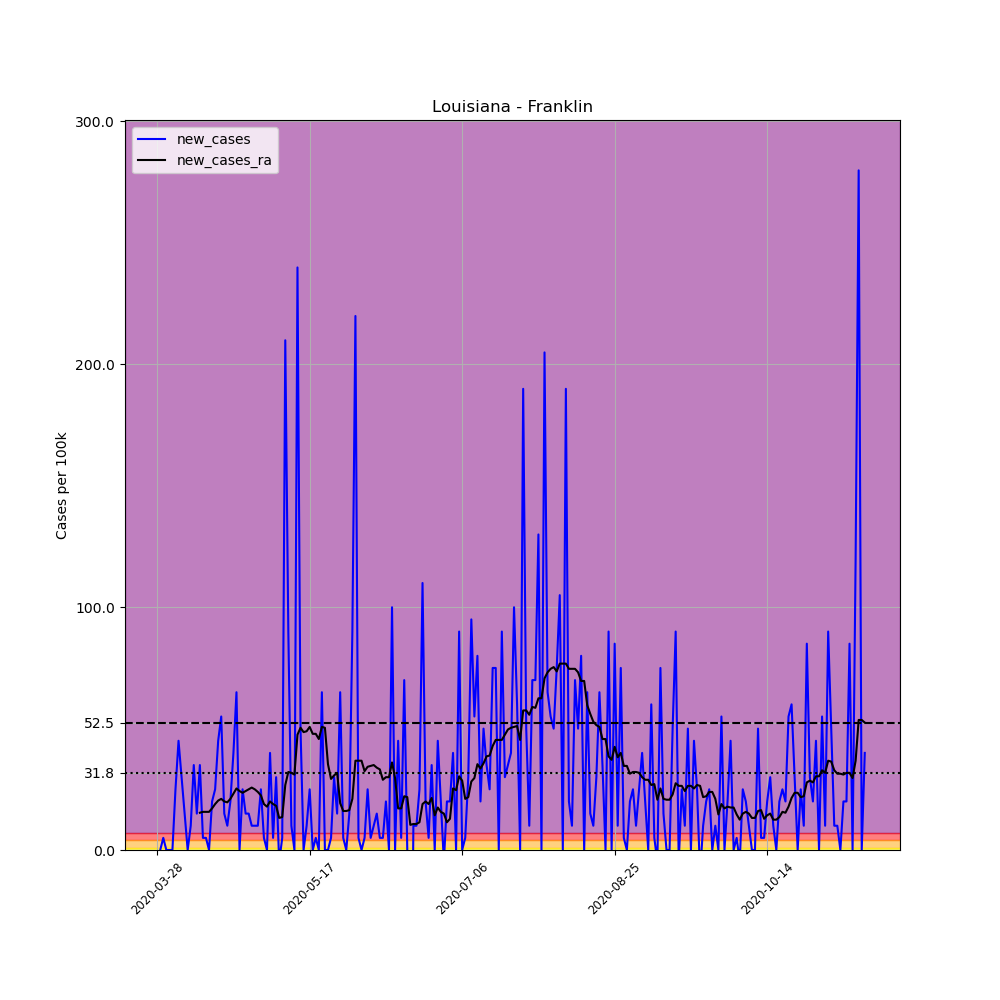

The data file committed next to this chart (first rows):
, date, county, state, fips, cases, deaths, COUNTY, STNAME, CTYNAME, POPESTIMATE2019, per_100k, new_cases, new_cases_ra
433068, 2020-03-28, Franklin, Louisiana, 22041, 4, 0, 41, Louisiana, Franklin, 20015, 19.99, , 
433069, 2020-03-29, Franklin, Louisiana, 22041, 4, 0, 41, Louisiana, Franklin, 20015, 19.99, 0.0, 
433070, 2020-03-30, Franklin, Louisiana, 22041, 5, 0, 41, Louisiana, Franklin, 20015, 24.98, 4.996, 
433071, 2020-03-31, Franklin, Louisiana, 22041, 5, 0, 41, Louisiana, Franklin, 20015, 24.98, 0.0, 
433072, 2020-04-01, Franklin, Louisiana, 22041, 5, 0, 41, Louisiana, Franklin, 20015, 24.98, 0.0, 
433073, 2020-04-02, Franklin, Louisiana, 22041, 5, 0, 41, Louisiana, Franklin, 20015, 24.98, 0.0, 
433074, 2020-04-03, Franklin, Louisiana, 22041, 10, 0, 41, Louisiana, Franklin, 20015, 49.96, 24.98, 
433075, 2020-04-04, Franklin, Louisiana, 22041, 19, 0, 41, Louisiana, Franklin, 20015, 94.93, 44.97, 
433076, 2020-04-05, Franklin, Louisiana, 22041, 25, 0, 41, Louisiana, Franklin, 20015, 124.9, 29.98, 
433077, 2020-04-06, Franklin, Louisiana, 22041, 28, 0, 41, Louisiana, Franklin, 20015, 139.9, 14.99, 
433078, 2020-04-07, Franklin, Louisiana, 22041, 28, 0, 41, Louisiana, Franklin, 20015, 139.9, 0.0, 
433079, 2020-04-08, Franklin, Louisiana, 22041, 30, 0, 41, Louisiana, Franklin, 20015, 149.9, 9.993, 
433080, 2020-04-09, Franklin, Louisiana, 22041, 37, 0, 41, Louisiana, Franklin, 20015, 184.9, 34.97, 
433081, 2020-04-10, Franklin, Louisiana, 22041, 40, 1, 41, Louisiana, Franklin, 20015, 199.9, 14.99, 
433082, 2020-04-11, Franklin, Louisiana, 22041, 47, 1, 41, Louisiana, Franklin, 20015, 234.8, 34.97, 15.35
433083, 2020-04-12, Franklin, Louisiana, 22041, 48, 1, 41, Louisiana, Franklin, 20015, 239.8, 4.996, 15.7
433084, 2020-04-13, Franklin, Louisiana, 22041, 49, 1, 41, Louisiana, Franklin, 20015, 244.8, 4.996, 15.7
433085, 2020-04-14, Franklin, Louisiana, 22041, 49, 2, 41, Louisiana, Franklin, 20015, 244.8, 0.0, 15.7
433086, 2020-04-15, Franklin, Louisiana, 22041, 53, 2, 41, Louisiana, Franklin, 20015, 264.8, 19.99, 17.13
433087, 2020-04-16, Franklin, Louisiana, 22041, 58, 2, 41, Louisiana, Franklin, 20015, 289.8, 24.98, 18.91
433088, 2020-04-17, Franklin, Louisiana, 22041, 67, 2, 41, Louisiana, Franklin, 20015, 334.7, 44.97, 20.34
433089, 2020-04-18, Franklin, Louisiana, 22041, 78, 2, 41, Louisiana, Franklin, 20015, 389.7, 54.96, 21.06
433090, 2020-04-19, Franklin, Louisiana, 22041, 81, 2, 41, Louisiana, Franklin, 20015, 404.7, 14.99, 19.99
433091, 2020-04-20, Franklin, Louisiana, 22041, 83, 2, 41, Louisiana, Franklin, 20015, 414.7, 9.993, 19.63
433092, 2020-04-21, Franklin, Louisiana, 22041, 87, 2, 41, Louisiana, Franklin, 20015, 434.7, 19.99, 21.06
433093, 2020-04-22, Franklin, Louisiana, 22041, 95, 2, 41, Louisiana, Franklin, 20015, 474.6, 39.97, 23.2
433094, 2020-04-23, Franklin, Louisiana, 22041, 108, 2, 41, Louisiana, Franklin, 20015, 539.6, 64.95, 25.34
433095, 2020-04-24, Franklin, Louisiana, 22041, 108, 2, 41, Louisiana, Franklin, 20015, 539.6, 0.0, 24.27
433096, 2020-04-25, Franklin, Louisiana, 22041, 113, 2, 41, Louisiana, Franklin, 20015, 564.6, 24.98, 23.55
433097, 2020-04-26, Franklin, Louisiana, 22041, 116, 2, 41, Louisiana, Franklin, 20015, 579.6, 14.99, 24.27
433098, 2020-04-27, Franklin, Louisiana, 22041, 119, 2, 41, Louisiana, Franklin, 20015, 594.6, 14.99, 24.98
433099, 2020-04-28, Franklin, Louisiana, 22041, 121, 3, 41, Louisiana, Franklin, 20015, 604.5, 9.993, 25.7
433100, 2020-04-29, Franklin, Louisiana, 22041, 123, 3, 41, Louisiana, Franklin, 20015, 614.5, 9.993, 24.98
433101, 2020-04-30, Franklin, Louisiana, 22041, 125, 3, 41, Louisiana, Franklin, 20015, 624.5, 9.993, 23.91
433102, 2020-05-01, Franklin, Louisiana, 22041, 130, 3, 41, Louisiana, Franklin, 20015, 649.5, 24.98, 22.48
433103, 2020-05-02, Franklin, Louisiana, 22041, 131, 3, 41, Louisiana, Franklin, 20015, 654.5, 4.996, 18.91
433104, 2020-05-03, Franklin, Louisiana, 22041, 131, 3, 41, Louisiana, Franklin, 20015, 654.5, 0.0, 17.84
433105, 2020-05-04, Franklin, Louisiana, 22041, 139, 3, 41, Louisiana, Franklin, 20015, 694.5, 39.97, 19.99
433106, 2020-05-05, Franklin, Louisiana, 22041, 140, 3, 41, Louisiana, Franklin, 20015, 699.5, 4.996, 18.91
433107, 2020-05-06, Franklin, Louisiana, 22041, 146, 4, 41, Louisiana, Franklin, 20015, 729.5, 29.98, 18.2
433108, 2020-05-07, Franklin, Louisiana, 22041, 145, 4, 41, Louisiana, Franklin, 20015, 724.5, -4.996, 13.2
433109, 2020-05-08, Franklin, Louisiana, 22041, 146, 4, 41, Louisiana, Franklin, 20015, 729.5, 4.996, 13.56
433110, 2020-05-09, Franklin, Louisiana, 22041, 188, 4, 41, Louisiana, Franklin, 20015, 939.3, 209.8, 26.77
433111, 2020-05-10, Franklin, Louisiana, 22041, 206, 4, 41, Louisiana, Franklin, 20015, 1029, 89.93, 32.12
433112, 2020-05-11, Franklin, Louisiana, 22041, 208, 4, 41, Louisiana, Franklin, 20015, 1039, 9.993, 31.76
433113, 2020-05-12, Franklin, Louisiana, 22041, 208, 6, 41, Louisiana, Franklin, 20015, 1039, 0.0, 31.05
433114, 2020-05-13, Franklin, Louisiana, 22041, 256, 7, 41, Louisiana, Franklin, 20015, 1279, 239.8, 47.46
433115, 2020-05-14, Franklin, Louisiana, 22041, 266, 8, 41, Louisiana, Franklin, 20015, 1329, 49.96, 50.32
433116, 2020-05-15, Franklin, Louisiana, 22041, 266, 8, 41, Louisiana, Franklin, 20015, 1329, 0.0, 48.54
433117, 2020-05-16, Franklin, Louisiana, 22041, 268, 8, 41, Louisiana, Franklin, 20015, 1339, 9.993, 48.89
433118, 2020-05-17, Franklin, Louisiana, 22041, 273, 8, 41, Louisiana, Franklin, 20015, 1364, 24.98, 50.68
433119, 2020-05-18, Franklin, Louisiana, 22041, 273, 8, 41, Louisiana, Franklin, 20015, 1364, 0.0, 47.82
433120, 2020-05-19, Franklin, Louisiana, 22041, 274, 9, 41, Louisiana, Franklin, 20015, 1369, 4.996, 47.82
433121, 2020-05-20, Franklin, Louisiana, 22041, 274, 9, 41, Louisiana, Franklin, 20015, 1369, 0.0, 45.68
433122, 2020-05-21, Franklin, Louisiana, 22041, 287, 9, 41, Louisiana, Franklin, 20015, 1434, 64.95, 50.68
433123, 2020-05-22, Franklin, Louisiana, 22041, 287, 10, 41, Louisiana, Franklin, 20015, 1434, 0.0, 50.32
433124, 2020-05-23, Franklin, Louisiana, 22041, 287, 10, 41, Louisiana, Franklin, 20015, 1434, 0.0, 35.33
433125, 2020-05-24, Franklin, Louisiana, 22041, 288, 10, 41, Louisiana, Franklin, 20015, 1439, 4.996, 29.26
433126, 2020-05-25, Franklin, Louisiana, 22041, 294, 10, 41, Louisiana, Franklin, 20015, 1469, 29.98, 30.69
433127, 2020-05-26, Franklin, Louisiana, 22041, 297, 10, 41, Louisiana, Franklin, 20015, 1484, 14.99, 31.76
... 173 more rows
